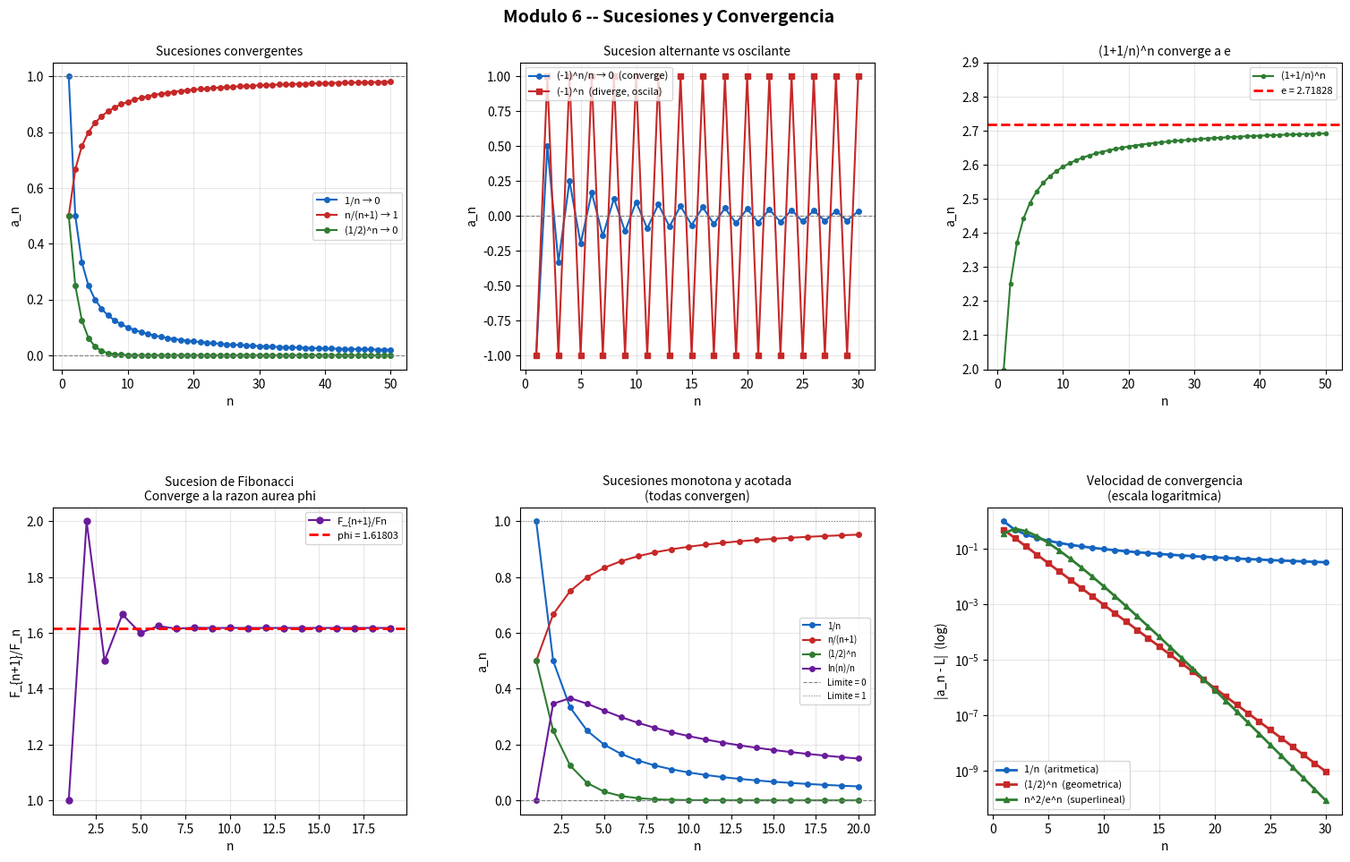

Write Python code to recreate this figure.
"""
Módulo 6 - Sucesiones y Convergencia
FUN-05 Cálculo Diferencial e Integral | Universidad CENFOTEC

QUE ES UNA SUCESION?
---------------------
Una sucesion es una lista ORDENADA e INFINITA de numeros:
    a1, a2, a3, a4, ...

Cada elemento aₙ se genera mediante una FORMULA o REGLA que depende
del indice n (n = 1, 2, 3, ...).

Ejemplos:
  aₙ = 1/n        → 1, 1/2, 1/3, 1/4, ...     (decreciente hacia 0)
  aₙ = (-1)ⁿ      → -1, 1, -1, 1, ...          (oscilante)
  aₙ = n²         → 1, 4, 9, 16, ...            (creciente sin limite)
  aₙ = (1+1/n)ⁿ   → 2, 2.25, 2.37, ..., e      (converge a e)

CONVERGENCIA DE SUCESIONES:
----------------------------
Una sucesion {aₙ} CONVERGE si existe un numero finito L tal que:
    lim n→∞  aₙ = L

Esto significa que a partir de cierto n, todos los terminos
de la sucesion estan arbitrariamente cerca de L.

Si no existe ese limite, la sucesion DIVERGE.

TIPOS DE DIVERGENCIA:
  - Diverge a +∞: los terminos crecen sin limite   (aₙ = n²)
  - Diverge a -∞: los terminos decrecen sin limite  (aₙ = -n)
  - Diverge por oscilacion: los terminos no se estabilizan  (aₙ = (-1)ⁿ)

TIPOS DE SUCESIONES:
  - Monotona creciente:  a1 <= a2 <= a3 <= ...
  - Monotona decreciente: a1 >= a2 >= a3 >= ...
  - Acotada: existe M tal que |aₙ| <= M para todo n
  - Teorema: toda sucesion monotona y acotada CONVERGE

SUCESIONES IMPORTANTES EN COMPUTACION:
  - aₙ = (1 + 1/n)ⁿ  → converge a e (base del logaritmo natural)
  - Sucesion de Fibonacci: 1,1,2,3,5,8,13,... → razon aurea φ
  - aₙ = 1/2ⁿ → convergencia geometrica (complejidad O(log n))
"""

import numpy as np
import matplotlib.pyplot as plt
from sympy import *

n, k = symbols('n k', positive=True, integer=True)

# ─────────────────────────────────────────────────────────────
# SECCION 1: Definicion y primeros terminos
# ─────────────────────────────────────────────────────────────
print("=" * 60)
print("  SUCESIONES — DEFINICION Y PRIMEROS TERMINOS")
print("=" * 60)
print("""
  Para cada sucesion mostramos:
    - Los primeros 8 terminos
    - El limite cuando n → infinito
    - Si converge o diverge
""")

sucesiones = [
    (1/n,               "1/n",              "Converge a 0",         "0"),
    ((-1)**n / n,       "(-1)^n / n",       "Converge a 0",         "0"),
    (n / (n + 1),       "n/(n+1)",          "Converge a 1",         "1"),
    ((n**2 + 1)/(2*n**2),"(n^2+1)/(2n^2)", "Converge a 1/2",       "1/2"),
    ((-1)**n,           "(-1)^n",            "Diverge (oscila)",     "no existe"),
    (n**2 / exp(n),     "n^2 / e^n",        "Converge a 0",         "0"),
    ((1 + 1/n)**n,      "(1 + 1/n)^n",      "Converge a e",         "e"),
    (Rational(1,2)**n,  "(1/2)^n",          "Converge a 0",         "0"),
]

for formula, nombre, comportamiento, lim_str in sucesiones:
    terminos = [float(formula.subs(n, i).evalf()) for i in range(1, 9)]
    terminos_str = ", ".join([f"{t:.4f}" for t in terminos])
    print(f"  a_n = {nombre}")
    print(f"    Terminos: {terminos_str}, ...")
    print(f"    lim n→∞ = {lim_str}")
    print(f"    Comportamiento: {comportamiento}")
    print()

# ─────────────────────────────────────────────────────────────
# SECCION 2: Tipos de sucesiones
# ─────────────────────────────────────────────────────────────
print("=" * 60)
print("  TIPOS DE SUCESIONES")
print("=" * 60)
print("""
  Monotona creciente:  a_n <= a_{n+1}  para todo n
  Monotona decreciente: a_n >= a_{n+1}  para todo n
  Acotada superior: existe M tal que a_n <= M
  Acotada inferior: existe m tal que a_n >= m

  Teorema de Bolzano-Weierstrass:
    Toda sucesion monotona y acotada CONVERGE.
    No necesitamos calcular el limite — solo verificar
    que la sucesion es monotona y acotada.
""")

def analizar_sucesion(formula, nombre, n_max=20):
    terminos = np.array([float(formula.subs(n, i).evalf())
                         for i in range(1, n_max+1)])
    diferencias = np.diff(terminos)

    es_creciente  = np.all(diferencias >= -1e-10)
    es_decreciente = np.all(diferencias <= 1e-10)
    acotada_sup   = np.isfinite(terminos.max())
    acotada_inf   = np.isfinite(terminos.min())

    lim_val = limit(formula, n, oo)
    converge = lim_val.is_finite

    print(f"  a_n = {nombre}")
    print(f"    Monotona creciente:  {'[SI]' if es_creciente else '[NO]'}")
    print(f"    Monotona decreciente: {'[SI]' if es_decreciente else '[NO]'}")
    print(f"    Acotada:             {'[SI]' if (acotada_sup and acotada_inf) else '[NO]'}")
    print(f"    lim n→∞ = {lim_val}")
    print(f"    Conclusion:          {'CONVERGE [OK]' if converge else 'DIVERGE [X]'}")
    print()
    return terminos

casos_tipo = [
    (1/n,               "1/n"),
    (n/(n+1),           "n/(n+1)"),
    (Rational(1,2)**n,  "(1/2)^n"),
    (log(n)/n,          "ln(n)/n"),
]

terminos_guardados = {}
for formula, nombre in casos_tipo:
    terminos_guardados[nombre] = analizar_sucesion(formula, nombre)

# ─────────────────────────────────────────────────────────────
# SECCION 3: Sucesion de Fibonacci y la razon aurea
# ─────────────────────────────────────────────────────────────
print("=" * 60)
print("  SUCESION DE FIBONACCI Y LA RAZON AUREA")
print("=" * 60)
print("""
  La sucesion de Fibonacci se define por recurrencia:
    F1 = 1,  F2 = 1,  Fn = F_{n-1} + F_{n-2}  para n >= 3

  Es decir: cada termino es la SUMA de los dos anteriores.
    1, 1, 2, 3, 5, 8, 13, 21, 34, 55, 89, 144, ...

  Propiedad notable: el cociente F_{n+1}/Fn converge a la RAZON AUREA:
    phi = (1 + sqrt(5)) / 2 ≈ 1.61803...

  La razon aurea aparece en arte, arquitectura, biologia y en
  analisis de algoritmos (arboles AVL, busqueda de Fibonacci).
""")

fib = [1, 1]
for i in range(18):
    fib.append(fib[-1] + fib[-2])

razon_aurea = (1 + np.sqrt(5)) / 2
razones = [fib[i+1]/fib[i] for i in range(len(fib)-1)]

print(f"  Fibonacci: {fib[:12]}, ...")
print(f"  Razones F_{{n+1}}/Fn:")
for i in range(0, 12, 3):
    print(f"    F{i+2}/F{i+1} = {fib[i+1]}/{fib[i]} = {razones[i]:.6f}")
print(f"  Convergencia a phi = (1+sqrt(5))/2 = {razon_aurea:.6f}")
print(f"  Error en n=20: |{razones[-1]:.8f} - {razon_aurea:.8f}| = "
      f"{abs(razones[-1]-razon_aurea):.2e}")

# ─────────────────────────────────────────────────────────────
# SECCION 4: Visualizacion
# ─────────────────────────────────────────────────────────────
fig, axes = plt.subplots(2, 3, figsize=(16, 10))
fig.suptitle("Modulo 6 -- Sucesiones y Convergencia",
             fontsize=14, fontweight='bold')

nv = np.arange(1, 51)
colores = ['#1565C0', '#C62828', '#2E7D32', '#6A1B9A', '#E65100', '#00838F']

# Sucesiones convergentes
ax = axes[0, 0]
sucesiones_plot = [
    (1/nv,             "1/n → 0",         colores[0]),
    (nv/(nv+1),        "n/(n+1) → 1",     colores[1]),
    ((0.5)**nv,        "(1/2)^n → 0",     colores[2]),
]
for yv, label, color in sucesiones_plot:
    ax.plot(nv, yv, 'o-', color=color, lw=1.5, ms=4, label=label)
ax.axhline(0, color='gray', lw=0.8, ls='--')
ax.axhline(1, color='gray', lw=0.8, ls='--')
ax.set_title("Sucesiones convergentes", fontsize=10)
ax.legend(fontsize=8); ax.grid(True, alpha=0.3)
ax.set_xlabel("n"); ax.set_ylabel("a_n")

# Sucesion oscilante y no convergente
ax = axes[0, 1]
an_alt = (-1)**nv / nv
an_osc = (-1)**nv
ax.plot(nv[:30], an_alt[:30], 'o-', color=colores[0], lw=1.5, ms=4,
        label="(-1)^n/n → 0  (converge)")
ax.plot(nv[:30], an_osc[:30], 's-', color=colores[1], lw=1.5, ms=4,
        label="(-1)^n  (diverge, oscila)")
ax.axhline(0, color='gray', lw=0.8, ls='--')
ax.set_title("Sucesion alternante vs oscilante", fontsize=10)
ax.legend(fontsize=8); ax.grid(True, alpha=0.3)
ax.set_xlabel("n"); ax.set_ylabel("a_n")

# Convergencia a e
ax = axes[0, 2]
an_e = (1 + 1/nv)**nv
ax.plot(nv, an_e, 'o-', color=colores[2], lw=1.5, ms=3, label="(1+1/n)^n")
ax.axhline(np.e, color='red', lw=2, ls='--', label=f"e = {np.e:.5f}")
ax.set_title("(1+1/n)^n converge a e", fontsize=10)
ax.legend(fontsize=8); ax.grid(True, alpha=0.3)
ax.set_xlabel("n"); ax.set_ylabel("a_n")
ax.set_ylim(2, 2.9)

# Fibonacci y razon aurea
ax = axes[1, 0]
nf = np.arange(1, len(razones)+1)
ax.plot(nf, razones, 'o-', color=colores[3], lw=1.5, ms=5,
        label="F_{n+1}/Fn")
ax.axhline(razon_aurea, color='red', lw=2, ls='--',
           label=f"phi = {razon_aurea:.5f}")
ax.set_title("Sucesion de Fibonacci\nConverge a la razon aurea phi", fontsize=10)
ax.legend(fontsize=8); ax.grid(True, alpha=0.3)
ax.set_xlabel("n"); ax.set_ylabel("F_{n+1}/F_n")

# Convergencia monotona y acotada
ax = axes[1, 1]
for (formula, nombre), color in zip(casos_tipo, colores):
    terminos = terminos_guardados[nombre]
    ax.plot(np.arange(1, len(terminos)+1), terminos, 'o-',
            color=color, lw=1.5, ms=4, label=nombre)
ax.axhline(0, color='gray', lw=0.8, ls='--', label="Limite = 0")
ax.axhline(1, color='gray', lw=0.8, ls=':',  label="Limite = 1")
ax.set_title("Sucesiones monotona y acotada\n(todas convergen)", fontsize=10)
ax.legend(fontsize=7); ax.grid(True, alpha=0.3)
ax.set_xlabel("n"); ax.set_ylabel("a_n")

# Velocidad de convergencia comparada
ax = axes[1, 2]
nv2 = np.arange(1, 31)
err_arith = 1/nv2                     # convergencia aritmetica O(1/n)
err_geom  = (0.5)**nv2                # convergencia geometrica O((1/2)^n)
err_exp   = nv2**2 * np.exp(-nv2)    # superconvergencia
ax.semilogy(nv2, err_arith, 'o-', color=colores[0], lw=2, ms=4,
            label="1/n  (aritmetica)")
ax.semilogy(nv2, err_geom,  's-', color=colores[1], lw=2, ms=4,
            label="(1/2)^n  (geometrica)")
ax.semilogy(nv2, err_exp,   '^-', color=colores[2], lw=2, ms=4,
            label="n^2/e^n  (superlineal)")
ax.set_title("Velocidad de convergencia\n(escala logaritmica)", fontsize=10)
ax.legend(fontsize=8); ax.grid(True, alpha=0.3)
ax.set_xlabel("n"); ax.set_ylabel("|a_n - L|  (log)")

plt.subplots_adjust(left=0.07, right=0.97, top=0.92, bottom=0.08,
                    hspace=0.45, wspace=0.32)
plt.savefig("sucesiones_convergencia.png", dpi=150, bbox_inches='tight')
plt.show()
print("\n[OK]  Grafica guardada: sucesiones_convergencia.png")
